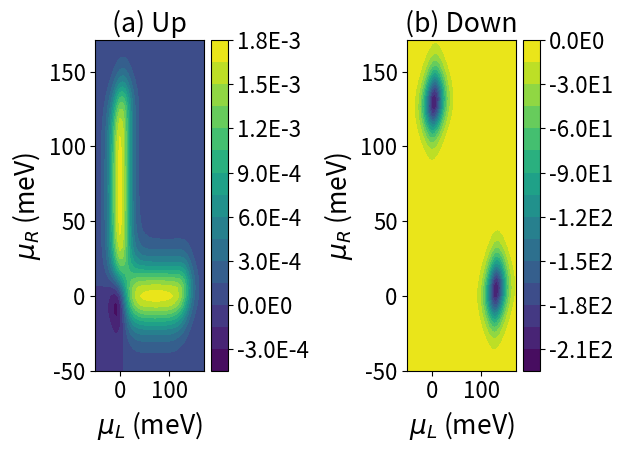

The matplotlib source for this figure:
#%matplotlib inline

import math
import matplotlib
import matplotlib.pyplot as plt
import matplotlib.ticker as ticker
from matplotlib.ticker import MultipleLocator

from mpl_toolkits.mplot3d import Axes3D
from matplotlib import cm
from matplotlib.ticker import LinearLocator, FormatStrFormatter
import numpy as np
from numpy import linalg as LA
from scipy import linalg as LAs
from scipy.linalg import eig as eigscipy
import time
start_time = time.time()

label_size = 17
#matplotlib.rcParams['xtick.labelsize'] = label_size 
#matplotlib.rcParams['ytick.labelsize'] = label_size 
matplotlib.rcParams.update({'font.size': 16})
#matplotlib.rcParams['xtick.major.pad']='0'

global T,Eu,Ed,wL,wR, dchi,Tp,omega

shift=0.0
scale=1e0
T=10e-3 # temperature
Ed=scale*(3.270-3.149+shift)
Eu=scale*(0.0+shift)


dchi=8e-5+0j
#print(dchi)

omega=1e9  # frequency
Tp=2*math.pi/omega   # period

wL=1e10
wR=1e10


def geometric(muLC,muRC,amp):
	def fLinU(muL,muR):
	    f=1.0/(1.0+np.exp((Eu-muL)/T))
	    return f
	
	def fLoutU(muL,muR):
	    f=1.0/(1.0+np.exp(-(Eu-muL)/T))
	    return f
	
	def fRinU(muL,muR):
	    f=1.0/(1.0+np.exp((Eu-muR)/T))
	    return f
	
	def fRoutU(muL,muR):
	    f=1.0/(1.0+np.exp(-(Eu-muR)/T))
	    return f
	
	def fLinD(muL,muR):
	    f=1.0/(1.0+np.exp((Ed-muL)/T))
	    return f
	
	def fLoutD(muL,muR):
	    f=1.0/(1.0+np.exp(-(Ed-muL)/T))
	    return f
	
	def fRinD(muL,muR):
	    f=1.0/(1.0+np.exp((Ed-muR)/T))
	    return f
	
	def fRoutD(muL,muR):
	    f=1.0/(1.0+np.exp(-(Ed-muR)/T))
	    return f
	
	    
	def Hamilt(muL,muR,chip,chim):
	    H=np.zeros((3,3),dtype=np.dtype(np.complex128))
	
	

	
	    Wp0L=wL*(fLinU(muL,muR))
	    Wp0R=wR*(fRinU(muL,muR))
	    Wm0L=wL*(fLinD(muL,muR))
	    Wm0R=wR*(fRinD(muL,muR))
	    
	    W0pL=wL*(fLoutU(muL,muR))
	    W0pR=wR*(fRoutU(muL,muR))
	    W0mL=wL*(fLoutD(muL,muR))
	    W0mR=wR*(fRoutD(muL,muR))
	   
	    W0p=W0pL+W0pR
	    W0m=W0mL+W0mR
	    Wp0=Wp0L+Wp0R
	    Wm0=Wm0L+Wm0R
	    e_chip=np.exp(1j*chip)
	    e_chip2=np.exp(-1j*chip)
	    e_chim=np.exp(1j*chim)
	    e_chim2=np.exp(-1j*chim)



	    H[0,0]= -Wp0-Wm0
	    H[0,1]=W0pL+W0pR*e_chip
	    H[0,2]=W0mL+W0mR*e_chim
	    H[1,0]=Wp0L+Wp0R*e_chip2
	    H[1,1]= -W0p
	    H[1,2]=0
	    H[2,0]=Wm0L+Wm0R*e_chim2
	    H[2,1]=0
	    H[2,2]= -W0m
	    H=-H
	    
	    return H
	    
	def fLinUdiff(muL,muR):
	    a=np.exp((Eu-muL)/T)
#	    f=a/(1.0+a)**2.0/T
	    f=1.0/(1.0/a+2+a)/T
	    return f
	
	def fLoutUdiff(muL,muR):
	    a=np.exp((Eu-muL)/T)
#	    f=-a/(1.0+a)**2.0/T
	    f=-1.0/(1.0/a+2+a)/T
	    return f
	
	def fRinUdiff(muL,muR):
	    a=np.exp((Eu-muR)/T)
#	    f=a/(1.0+a)**2.0/T
	    f=1.0/(1.0/a+2+a)/T
	    return f
	
	def fRoutUdiff(muL,muR):
	    a=np.exp((Eu-muR)/T)
#	    f=-a/(1.0+a)**2.0/T
	    f=-1.0/(1.0/a+2+a)/T
	    return f
	
	def fLinDdiff(muL,muR):
	    a=np.exp((Ed-muL)/T)
#	    f=a/(1.0+a)**2.0/T
	    f=1.0/(1.0/a+2+a)/T
	    return f
	
	def fLoutDdiff(muL,muR):
	    a=np.exp((Ed-muL)/T)
#	    f=-a/(1.0+a)**2.0/T
	    f=-1.0/(1.0/a+2+a)/T
	    return f
	
	def fRinDdiff(muL,muR):
	    a=np.exp((Ed-muR)/T)
#	    f=a/(1.0+a)**2.0/T
	    f=1.0/(1.0/a+2+a)/T
	    return f
	
	def fRoutDdiff(muL,muR):
	    a=np.exp((Ed-muR)/T)
#	    f=-a/(1.0+a)**2.0/T
	    f=-1.0/(1.0/a+2+a)/T
	    return f
	
	    
	def HdiffL(muL,muR,chip,chim):
	    H=np.zeros((3,3),dtype=np.dtype(np.complex128))
	

	
	    Wp0L=wL*(fLinUdiff(muL,muR))
	    Wp0R=0
	    Wm0L=wL*(fLinDdiff(muL,muR))
	    Wm0R=0
	    
	    W0pL=wL*(fLoutUdiff(muL,muR))
	    W0pR=0
	    W0mL=wL*(fLoutDdiff(muL,muR))
	    W0mR=0
	   
	    W0p=W0pL+W0pR
	    W0m=W0mL+W0mR
	    Wp0=Wp0L+Wp0R
	    Wm0=Wm0L+Wm0R
	    e_chip=np.exp(1j*chip)
	    e_chip2=np.exp(-1j*chip)
	    e_chim=np.exp(1j*chim)
	    e_chim2=np.exp(-1j*chim)
	#    e_chi=1.0+1j*chi
	#    e_chi2=1.0-1j*chi
	    H[0,0]= -Wp0-Wm0
	    H[0,1]=W0pL+W0pR*e_chip
	    H[0,2]=W0mL+W0mR*e_chim
	    H[1,0]=Wp0L+Wp0R*e_chip2
	    H[1,1]= -W0p
	    H[1,2]=0
	    H[2,0]=Wm0L+Wm0R*e_chim2
	    H[2,1]=0
	    H[2,2]= -W0m
	    H=-H
	    return H
	
	def HdiffR(muL,muR,chip,chim):
	    H=np.zeros((3,3),dtype=np.dtype(np.complex128))
	
	
	    Wp0L=0
	    Wp0R=wR*(fRinUdiff(muL,muR))
	    Wp0Ru=wR*(fRinUdiff(muL,muR))
	    Wp0Rd=0
	    Wm0L=0
	    Wm0R=wR*(fRinDdiff(muL,muR))
	    Wm0Ru=0
	    Wm0Rd=wR*(fRinDdiff(muL,muR))
	    
	    W0pL=0
	    W0pR=wR*(fRoutUdiff(muL,muR))
	    W0pRu=wR*(fRoutUdiff(muL,muR))
	    W0pRd=0
	    W0mL=0
	    W0mR=wR*(fRoutDdiff(muL,muR))
	    W0mRu=0
	    W0mRd=wR*(fRoutDdiff(muL,muR))
	   
	    W0p=W0pL+W0pR
	    W0m=W0mL+W0mR
	    Wp0=Wp0L+Wp0R
	    Wm0=Wm0L+Wm0R
	    e_chip=np.exp(1j*chip)
	    e_chip2=np.exp(-1j*chip)
	    e_chim=np.exp(1j*chim)
	    e_chim2=np.exp(-1j*chim)
	#    e_chi=1.0+1j*chi
	#    e_chi2=1.0-1j*chi
	    H[0,0]= -Wp0-Wm0
	    H[0,1]=W0pL+W0pRu*e_chip+W0pRd*e_chim
	    H[0,2]=W0mL+W0mRu*e_chip+W0mRd*e_chim
	    H[1,0]=Wp0L+Wp0Ru*e_chip2+Wp0Rd*e_chim2
	    H[1,1]= -W0p
	    H[1,2]=0
	    H[2,0]=Wm0L+Wm0Ru*e_chip2+Wm0Rd*e_chim2
	    H[2,1]=0
	    H[2,2]= -W0m
	    H=-H
	    return H
	
	def F(muL,muR,chip,chim):
	#    H=Hamilt(t,chi)
	#    Hdagger=np.conj(H.transpose())
	#    print(H)
	#    print(Hdagger)
	
	    H=Hamilt(muL,muR,chip,chim)
	    A=eigscipy(H,left=True)
	    imin=A[0].argsort()[0]
	    imed=A[0].argsort()[1]
	    imax=A[0].argsort()[2]
	    eig0=A[0][imin]
	    eig1=A[0][imed]
	    eig2=A[0][imax]
#	    print(eig2)
	    phi0R=A[2].transpose()[imin]
	    phi0L=A[1].transpose()[imin]
	    phi1R=A[2].transpose()[imed]
	    phi1L=A[1].transpose()[imed]
	    phi2R=A[2].transpose()[imax]
	    phi2L=A[1].transpose()[imax]
	    
	    phi0L=np.conj(phi0L)
	    phi1L=np.conj(phi1L)
	    phi2L=np.conj(phi2L)
	    
	    phi0L=phi0L/np.matmul(phi0L,phi0R)
	    phi1L=phi1L/np.matmul(phi1L,phi1R)
	    phi2L=phi2L/np.matmul(phi2L,phi2R)

	#    phi1L=LA.eig(H1L_T)[1].transpose()[0]
	#    phi1L=np.conj(phi1L)
	
	#    print('eig of H1L',LA.eig(H1L))
	#    print('eig of H1L_T',LA.eig(H1L_T))
	#    print('left',phi1L)
	#    print('left from scipy',eigscipy(H1L,left=True))
	#    print('right',LA.eig(H1L)[1].transpose()[0])
	    
	    a=np.matmul(phi0L,HdiffL(muL,muR,chip,chim))
	    b1L=np.matmul(a,phi1R)
	    a=np.matmul(phi1L,HdiffR(muL,muR,chip,chim))
	    c1L=np.matmul(a,phi0R)
	    
	    a=np.matmul(phi0L,HdiffR(muL,muR,chip,chim))
	    b1R=np.matmul(a,phi1R)
	    a=np.matmul(phi1L,HdiffL(muL,muR,chip,chim))
	    c1R=np.matmul(a,phi0R)
	    
	    element1=(b1L*c1L-b1R*c1R)/((eig0-eig1))**2.0
	    
	    a=np.matmul(phi0L,HdiffL(muL,muR,chip,chim))
	    b2L=np.matmul(a,phi2R)
	    a=np.matmul(phi2L,HdiffR(muL,muR,chip,chim))
	    c2L=np.matmul(a,phi0R)
	    
	    a=np.matmul(phi0L,HdiffR(muL,muR,chip,chim))
	    b2R=np.matmul(a,phi2R)
	    a=np.matmul(phi2L,HdiffL(muL,muR,chip,chim))
	    c2R=np.matmul(a,phi0R)
	    
	    element2=(b2L*c2L-b2R*c2R)/((eig0-eig2))**2.0
	    
	    intg=element1+element2
	    return intg
	
	def BerryCurvature(muL,muR):

#	    temp1=F(muL,muR,dchi/2,0)
#	    temp2=F(muL,muR,0,dchi/2)
#
#	    
#	    BC_U=2*(temp1.imag)/(dchi)
#	    BC_D=2*(temp2.imag)/(dchi)
	    
	    temp1=8.0*F(muL,muR,dchi/2.0,0)-F(muL,muR,dchi,0)
	    temp2=8.0*F(muL,muR,0,dchi/2.0)-F(muL,muR,0,dchi)
	    BC_U=(temp1.imag)/(3.0*dchi)
	    BC_D=(temp2.imag)/(3.0*dchi)

#	    temp1=8*F(muL,muR,dchi/2,0)-8*F(muL,muR,-dchi/2,0)-F(muL,muR,dchi,0)+F(muL,muR,-dchi,0)
#	    temp2=8*F(muL,muR,0,dchi/2)-8*F(muL,muR,0,-dchi/2)-F(muL,muR,0,dchi)+F(muL,muR,0,-dchi)

	    
#	    BC_U=(temp1.imag)/(6*dchi)
#	    BC_D=(temp2.imag)/(6*dchi)


	    return [BC_U,BC_D]
	

#	print(BerryCurvature(Eu,Ed))	
#	print(BerryCurvature(Ed,Eu))
#	print(BerryCurvature(Eu,Eu))	
#	print(BerryCurvature(Ed,Ed))	

	
	def current():
	    Current_U=0.0
	    Current_D=0.0
	    Ngrid=41
	    #Ngrid=int(2*amp/0.5e-3)
	    xlist = np.linspace(muLC-amp, muLC+amp, Ngrid,endpoint=True)
	    ylist = np.linspace(muRC-amp, muRC+amp, Ngrid,endpoint=True)
	    X, Y = np.meshgrid(xlist, ylist)
	    #Z=np.zeros((Ngrid,Ngrid),dtype=np.dtype(np.complex128))
	    for i in range(Ngrid):
	        for j in range(Ngrid):
	            if np.sqrt((X[0][i]-muLC)**2.0+(Y[j][0]-muRC)**2.0)<amp:
	                temp=BerryCurvature(X[0][i],Y[j][0])
	                Current_U=Current_U+temp[0]
	                Current_D=Current_D+temp[1]
	    Current_U=Current_U*(amp*2.0/Ngrid)**2.0*omega
	    Current_D=Current_D*(amp*2.0/Ngrid)**2.0*omega
	    return [Current_U,Current_D]
	

	def lineInt():
			Ngrid=2000
			
			phiL=np.zeros((Ngrid,3),dtype=np.dtype(np.complex128))
			phiR=np.zeros((Ngrid,3),dtype=np.dtype(np.complex128))
			chip=dchi
			chim=0.0
			for i in range(Ngrid):
				theta=i*2*np.pi/Ngrid
				muL=muLC+amp*np.cos(theta)
				muR=muRC+amp*np.sin(theta)
				H=Hamilt(muL,muR,chip,chim)
				A=eigscipy(H,left=True)
				imin=A[0].argsort()[0]
				#imed=A[0].argsort()[1]
				#imax=A[0].argsort()[2]
				eig0=A[0][imin]
				#eig1=A[0][imed]
				#eig2=A[0][imax]
				#print(eig2)
				phi0R=A[2].transpose()[imin]
				phi0L=A[1].transpose()[imin]
				#phi1R=A[2].transpose()[imed]
				#phi1L=A[1].transpose()[imed]
				#phi2R=A[2].transpose()[imax]
				#phi2L=A[1].transpose()[imax]
				
				phi0L=np.conj(phi0L)
				#phi1L=np.conj(phi1L)
				#phi2L=np.conj(phi2L)
				
				phi0L=phi0L/np.matmul(phi0L,phi0R)
				#phi1L=phi1L/np.matmul(phi1L,phi1R)
				#phi2L=phi2L/np.matmul(phi2L,phi2R)
				
				phiL[i,:]=phi0L
				phiR[i,:]=phi0R		
		
			int1=1.0
			for i in range(Ngrid-1):
				int1=int1*np.matmul(phiL[i],phiR[i+1])	
			int1=int1*np.matmul(phiL[Ngrid-1],phiR[0])
			int1=np.log(int1).imag/dchi*omega
			
			phiL=np.zeros((Ngrid,3),dtype=np.dtype(np.complex128))
			phiR=np.zeros((Ngrid,3),dtype=np.dtype(np.complex128))
			chip=0.0
			chim=dchi
			for i in range(Ngrid):
				theta=i*2*np.pi/Ngrid
				muL=muLC+amp*np.cos(theta)
				muR=muRC+amp*np.sin(theta)
				H=Hamilt(muL,muR,chip,chim)
				A=eigscipy(H,left=True)
				imin=A[0].argsort()[0]
				#imed=A[0].argsort()[1]
				#imax=A[0].argsort()[2]
				eig0=A[0][imin]
				#eig1=A[0][imed]
				#eig2=A[0][imax]
				#print(eig2)
				phi0R=A[2].transpose()[imin]
				phi0L=A[1].transpose()[imin]
				#phi1R=A[2].transpose()[imed]
				#phi1L=A[1].transpose()[imed]
				#phi2R=A[2].transpose()[imax]
				#phi2L=A[1].transpose()[imax]
				
				phi0L=np.conj(phi0L)
				#phi1L=np.conj(phi1L)
				#phi2L=np.conj(phi2L)
				
				phi0L=phi0L/np.matmul(phi0L,phi0R)
				#phi1L=phi1L/np.matmul(phi1L,phi1R)
				#phi2L=phi2L/np.matmul(phi2L,phi2R)
				
				phiL[i,:]=phi0L
				phiR[i,:]=phi0R		
		
			int2=1.0
			for i in range(Ngrid-1):
				#print(np.matmul(phiL[i],phiR[i+1]))
				int2=int2*np.matmul(phiL[i],phiR[i+1])	
			int2=int2*np.matmul(phiL[Ngrid-1],phiR[0])
			int2=np.log(int2).imag/dchi*omega			
			
			return [int1,int2]
			
#	print(lineInt())
		
		

	def fmt(x, pos):
		return '{0:.1E}'.format(x).replace('+0', '').replace('-0', '-')
    
	def BC_plot():
	    Ngrid=41 #41
	    xlist = np.linspace(Eu-50e-3, Ed+50e-3, Ngrid,endpoint=True)
	    ylist = np.linspace(Eu-50e-3, Ed+50e-3, Ngrid,endpoint=True)
	    X, Y = np.meshgrid(xlist, ylist)
	    BC_C=np.zeros((Ngrid,Ngrid),dtype=np.dtype(np.complex128))
	    BC_S=np.zeros((Ngrid,Ngrid),dtype=np.dtype(np.complex128))
	    BC_U=np.zeros((Ngrid,Ngrid),dtype=np.dtype(np.complex128))
	    BC_D=np.zeros((Ngrid,Ngrid),dtype=np.dtype(np.complex128))
	    for i in range(Ngrid):
	        for j in range(Ngrid):
	            temp=BerryCurvature(X[0][i],Y[j][0])
#	            BC_C[i,j]=(temp[0]+temp[1])
#	            BC_S[i,j]=(temp[0]-temp[1])
#	            BC_U[i,j]=(temp[0])
#	            BC_D[i,j]=(temp[1])

##### attention, the order of index

	            BC_C[j,i]=(temp[0]+temp[1])
	            BC_S[j,i]=(temp[0]-temp[1])
	            BC_U[j,i]=(temp[0])

	            if i>j:
	            	BC_U[j,i]=(BC_U[j,i]+BC_U[i,j])/2.0
	            	BC_U[i,j]=BC_U[j,i]
	            BC_D[j,i]=(temp[1])

	    fig=plt.figure()

#	    p1=fig.add_subplot(221)
#	    cp = p1.contourf(X, Y, BC_C,128)
#	    plt.colorbar(cp,format=ticker.FuncFormatter(fmt))
#	    plt.title('(a) Charge')
#	    plt.xlabel('$\mu_L$ (eV)')
#	    plt.ylabel('$\mu_R$ (eV)')
#	    plt.gca().set_aspect('equal', adjustable='box')
#	    
#	    p2=fig.add_subplot(222)
#	    cp = p2.contourf(X, Y, BC_S,128)
#	    plt.colorbar(cp,format=ticker.FuncFormatter(fmt))
#	    plt.title('(b) Spin')
#	    plt.xlabel('$\mu_L$ (eV)')
#	    plt.ylabel('$\mu_R$ (eV)')
#	    plt.gca().set_aspect('equal', adjustable='box')

	    p3=fig.add_subplot(121)
	    cp = p3.contourf(X*1e3, Y*1e3, BC_U,16)
	    plt.colorbar(cp,format=ticker.FuncFormatter(fmt))
	    plt.title('(a) Up')
	    plt.xlabel('$\mu_L$ (meV)',fontsize=19)
	    plt.ylabel('$\mu_R$ (meV)',fontsize=19)
#	    plt.gca().set_aspect('equal', adjustable='box')

	    p4=fig.add_subplot(122)
	    cp = p4.contourf(X*1e3, Y*1e3, BC_D,16)
	    plt.colorbar(cp,format=ticker.FuncFormatter(fmt))
	    plt.title('(b) Down')
	    plt.xlabel('$\mu_L$ (meV)',fontsize=19)
	    plt.ylabel('$\mu_R$ (meV)',fontsize=19)
#	    plt.gca().set_aspect('equal', adjustable='box')

	    plt.tight_layout()
	    plt.show()
	    return

	BC_plot()

#	return current()
	return lineInt()


#=====================================================
#=====================================================
#=====================================================
#=====================================================
#=====================================================
#=====================================================

def dynamic(muLC,muRC,amp):
#	muLC=8.5e-3
#	muRC=8e-3
#	amp=8e-3
	def muL(t):
	    m=muLC+amp*math.cos(omega*t)
	    return m
	
	def muR(t):
	    m=muRC+amp*math.sin(omega*t)
	    return m
	
	def fLinU(t):
	    f=1/(1+np.exp((Eu-muL(t))/T))
	    return f
	
	def fLoutU(t):
	    f=1-1/(1+np.exp((Eu-muL(t))/T))
	    return f
	
	def fRinU(t):
	    f=1/(1+np.exp((Eu-muR(t))/T))
	    return f
	
	def fRoutU(t):
	    f=1-1/(1+np.exp((Eu-muR(t))/T))
	    return f
	
	def fLinD(t):
	    f=1/(1+np.exp((Ed-muL(t))/T))
	    return f
	
	def fLoutD(t):
	    f=1-1/(1+np.exp((Ed-muL(t))/T))
	    return f
	
	def fRinD(t):
	    f=1/(1+np.exp((Ed-muR(t))/T))
	    return f
	
	def fRoutD(t):
	    f=1-1/(1+np.exp((Ed-muR(t))/T))
	    return f
	
	    
	def Hamilt(t,chip,chim):
	    H=np.zeros((3,3),dtype=np.dtype(np.complex128))
	
	
	    Wp0L=wL*(fLinU(t)*a**2+fLinD(t)*b**2)
	    Wp0R=wR*(fRinU(t)*a**2+fRinD(t)*b**2)
	    Wm0L=wL*(fLinU(t)*b**2+fLinD(t)*a**2)
	    Wm0R=wR*(fRinU(t)*b**2+fRinD(t)*a**2)
	    
	    W0pL=wL*(fLoutU(t)*a**2+fLoutD(t)*b**2)
	    W0pR=wR*(fRoutU(t)*a**2+fRoutD(t)*b**2)
	    W0mL=wL*(fLoutU(t)*b**2+fLoutD(t)*a**2)
	    W0mR=wR*(fRoutU(t)*b**2+fRoutD(t)*a**2)
	   
	    W0p=W0pL+W0pR
	    W0m=W0mL+W0mR
	    Wp0=Wp0L+Wp0R
	    Wm0=Wm0L+Wm0R
	    e_chip=np.exp(1j*chip)
	    e_chip2=np.exp(-1j*chip)
	    e_chim=np.exp(1j*chim)
	    e_chim2=np.exp(-1j*chim)
	#    e_chi=1.0+1j*chi
	#    e_chi2=1.0-1j*chi
	    H[0,0]= -Wp0-Wm0
	    H[0,1]=W0pL+W0pR*e_chip
	    H[0,2]=W0mL+W0mR*e_chim
	    H[1,0]=Wp0L+Wp0R*e_chip2
	    H[1,1]= -W0p
	    H[1,2]=0
	    H[2,0]=Wm0L+Wm0R*e_chim2
	    H[2,1]=0
	    H[2,2]= -W0m
	    H=-H
	    return H
	    
	def eig0(t,chip,chim):
			H=Hamilt(t,chip,chim)
			A=eigscipy(H)
			imin=A[0].argsort()[0]
			eig0=A[0][imin]
			return eig0
	
	def eig0chip(t):
	#		dchi=1e-6
			dertv=1j*(eig0(t,dchi/2,0)-eig0(t,-dchi/2,0))/dchi
			return dertv
			
	def eig0chim(t):
	#		dchi=1e-6
			dertv=1j*(eig0(t,0,dchi/2)-eig0(t,0,-dchi/2))/dchi
			return dertv
	
	def Idyn():
	    N=2000
	    CU=0
	    CD=0
	    for i in range(N):
	        CU=CU+eig0chip(Tp/N*i)/N
	        CD=CD+eig0chim(Tp/N*i)/N    #*Tp is included
	    CU=-CU
	    CD=-CD
	    return [CU,CD]
	

	    
	def steady(t):
	    Wp0L=wL*(fLinU(t)*a**2+fLinD(t)*b**2)
	    Wp0R=wR*(fRinU(t)*a**2+fRinD(t)*b**2)
	    Wm0L=wL*(fLinU(t)*b**2+fLinD(t)*a**2)
	    Wm0R=wR*(fRinU(t)*b**2+fRinD(t)*a**2)
	    
	    W0pL=wL*(fLoutU(t)*a**2+fLoutD(t)*b**2)
	    W0pR=wR*(fRoutU(t)*a**2+fRoutD(t)*b**2)
	    W0mL=wL*(fLoutU(t)*b**2+fLoutD(t)*a**2)
	    W0mR=wR*(fRoutU(t)*b**2+fRoutD(t)*a**2)
	   
	    W0p=W0pL+W0pR
	    W0m=W0mL+W0mR
	    Wp0=Wp0L+Wp0R
	    Wm0=Wm0L+Wm0R
	    
	    eta=W0p*W0m+Wp0*W0m+W0p*Wm0
	    rho0=W0p*W0m/eta
	    rhop=Wp0*W0m/eta
	    rhom=W0p*Wm0/eta
	    
	    up=W0pR*rhop-Wp0R*rho0
	    dw=W0mR*rhom-Wm0R*rho0
	    return [up,dw]			
	
	#print('%8.2e' % currentp(),'%8.2e' % currentm())
	def check():
		N=10
		tt=np.zeros(N)
		eigU=np.zeros(N)
		eigD=np.zeros(N)
		styU=np.zeros(N)
		styD=np.zeros(N)		
		for i in range(N):
			tt[i]=Tp/N*i
#			print("t=",tt[i],":up:","eigen=",eig0chip(tt[i]),"steady=",steady(tt[i])[0])
#			print("t=",tt[i],":down:","eigen=",eig0chim(tt[i]),"steady=",steady(tt[i])[1])
			eigU[i]=eig0chip(tt[i]).real
			styU[i]=steady(tt[i])[0]
			eigD[i]=eig0chim(tt[i]).real
			styD[i]=steady(tt[i])[1]
		plt.plot(tt,eigU,"-")
		plt.plot(tt,styU,"<")
		plt.plot(tt,eigD,"r-")
		plt.plot(tt,styD,"r<")
		plt.show()
		return
#	check()
		
	return Idyn()
	
######################################################
######################################################
######################################################

def centerchange():
	global wL,wR
	fig=plt.figure()
	
	p1=fig.add_subplot(421)
	wL=1e9
	wR=1e9
	Nplot=1
	centrange=140e-3
	amp=80e-3
	muLC=np.zeros(Nplot)
	muRC=np.zeros(Nplot)
	CU=np.zeros(Nplot)
	CD=np.zeros(Nplot)
	for i in range(Nplot):
	    muLC[i]=centrange/Nplot*(i+1)
	    muRC[i]=muLC[i]
	    temp1=geometric(muLC[i],muRC[i],amp)
	    temp2=dynamic(muLC[i],muRC[i],amp)
	    CU[i]=(temp1[0]/2.0/np.pi+temp2[0])*1.60217662*1e-4
	    CD[i]=(temp1[1]/2.0/np.pi+temp2[1])*1.60217662*1e-4
	    print(CU[i],CD[i])
	p1.plot(muLC*1e3,CU+CD,'r',label='Charge')
	p1.plot(muLC*1e3,CU-CD,'b',label='Spin')
	p1.plot(muLC*1e3,CU,'r--',label='Up')
	p1.plot(muLC*1e3,CD,'b--',label='Down')
	plt.axhline(0)
	plt.xlabel('$\mu_L^{(C)}$ (meV)')
	plt.ylabel('I (fA)')
	plt.title('(a)')
#	plt.legend(loc='upper left')
#	plt.ticklabel_format(style='sci', axis='y', scilimits=(0,0))
	
 
	
	p2=fig.add_subplot(422)
	wL=1e9
	wR=1e9
#	Nplot=60
	centrange=140e-3
	amp=80e-3
	muLC=np.zeros(Nplot)
	muRC=np.zeros(Nplot)
	CU=np.zeros(Nplot)
	CD=np.zeros(Nplot)
	for i in range(Nplot):
	    muLC[i]=centrange/Nplot*(i+1)+0e-3
	    muRC[i]=muLC[i]+0.025e-3
	    temp1=geometric(muLC[i],muRC[i],amp)
	    temp2=dynamic(muLC[i],muRC[i],amp)
	    CU[i]=(temp1[0]/2.0/np.pi+temp2[0])*1.60217662*1e-4
	    CD[i]=(temp1[1]/2.0/np.pi+temp2[1])*1.60217662*1e-4
	    print(CU[i],CD[i])
	p2.plot(muLC*1e3,CU+CD,'r',label='Charge')
	p2.plot(muLC*1e3,CU-CD,'b',label='Spin')
	p2.plot(muLC*1e3,CU,'r--',label='Up')
	p2.plot(muLC*1e3,CD,'b--',label='Down')
	plt.axhline(0)
	plt.xlabel('$\mu_L^{(C)}$ (meV)')
	plt.ylabel('I (fA)')
	plt.title('(b)')

#	plt.legend(loc='upper left')
#	plt.ticklabel_format(style='sci', axis='y', scilimits=(0,0))
	
	p3=fig.add_subplot(423)
	wL=1.005e9
	wR=1.0e9
#	Nplot=60
	centrange=140e-3
	amp=80e-3
	muLC=np.zeros(Nplot)
	muRC=np.zeros(Nplot)
	CU=np.zeros(Nplot)
	CD=np.zeros(Nplot)
	for i in range(Nplot):
	    muLC[i]=centrange/Nplot*(i+1)+20e-3
	    muRC[i]=muLC[i]
	    temp1=geometric(muLC[i],muRC[i],amp)
	    temp2=dynamic(muLC[i],muRC[i],amp)
	    CU[i]=(temp1[0]/2.0/np.pi+temp2[0])*1.60217662*1e-4
	    CD[i]=(temp1[1]/2.0/np.pi+temp2[1])*1.60217662*1e-4
	    print(CU[i],CD[i])
	p3.plot(muLC*1e3,CU+CD,'r',label='Charge')
	p3.plot(muLC*1e3,CU-CD,'b',label='Spin')
	p3.plot(muLC*1e3,CU,'r--',label='Up')
	p3.plot(muLC*1e3,CD,'b--',label='Down')
	plt.axhline(0)
	plt.xlabel('$\mu_L^{(C)}$ (meV)')
	plt.ylabel('I (fA)')
	plt.title('(c)')
#	plt.legend(loc='upper left')
#	plt.ticklabel_format(style='sci', axis='y', scilimits=(0,0))
	
	p4=fig.add_subplot(424)
	wL=10e9
	wR=1e9
#	Nplot=60
	centrange=140e-3
	amp=80e-3
	muLC=np.zeros(Nplot)
	muRC=np.zeros(Nplot)
	CU=np.zeros(Nplot)
	CD=np.zeros(Nplot)
	for i in range(Nplot):
	    muLC[i]=centrange/Nplot*(i+1)
	    muRC[i]=muLC[i]-10e-3
	    temp1=geometric(muLC[i],muRC[i],amp)
	    temp2=dynamic(muLC[i],muRC[i],amp)
	    CU[i]=(temp1[0]/2.0/np.pi+temp2[0])*1.60217662*1e-4
	    CD[i]=(temp1[1]/2.0/np.pi+temp2[1])*1.60217662*1e-4
	    print(CU[i],CD[i])
#	p4.plot(muLC*1e3,CU+CD,'r',label='Charge')
#	p4.plot(muLC*1e3,CU-CD,'b',label='Spin')
#	p4.plot(muLC*1e3,CU,'r--',label='Up')
#	p4.plot(muLC*1e3,CD,'b--',label='Down')
	l1=p4.plot(muLC*1e3,CU+CD,'r')
	l2=p4.plot(muLC*1e3,CU-CD,'b')
	l3=p4.plot(muLC*1e3,CU,'r--')
	l4=p4.plot(muLC*1e3,CD,'b--')

	plt.axhline(0)
	plt.xlabel('$\mu_L^{(C)}$ (meV)')
	plt.ylabel('I (fA)')
	plt.title('(d)')
#	plt.legend(loc='upper left')
#	plt.ticklabel_format(style='sci', axis='y', scilimits=(0,0)) 


	
	plt.tight_layout() 
#	plt.legend((l1, l2,l3,l4), ('Charge', 'Spin','Up','Down'), loc='ower center')

	plt.show()
	return


def centerchange1():
	global wL,wR
	fig=plt.figure()
	
	p1=fig.add_subplot(211)
	wL=1e9
	wR=1e9
#	Nplot=51
	Nplot=2
	centrange=350e-3
	amp=160e-3
	muLC=np.zeros(Nplot)
	muRC=np.zeros(Nplot)
	CU=np.zeros(Nplot)
	CD=np.zeros(Nplot)
	for i in range(Nplot):
	    muLC[i]=-0.1+centrange/(Nplot-1)*i
	    muRC[i]=muLC[i]
	    temp1=geometric(muLC[i],muRC[i],amp)
	    temp2=dynamic(muLC[i],muRC[i],amp)
	    CU[i]=(temp1[0]/2.0/np.pi+temp2[0])*1.60217662*1e-4
	    CD[i]=(temp1[1]/2.0/np.pi+temp2[1])*1.60217662*1e-4
	    print(CU[i],CD[i])
	p1.plot(muLC,CU+CD,'r',label='Charge')
	p1.plot(muLC,CU-CD,'b',label='Spin')
	p1.plot(muLC,CU,'r--',label='Up')
	p1.plot(muLC,CD,'b--',label='Down')
	plt.axhline(0)
	plt.xlabel('$\mu_L^{(C)}$ (eV)')
	plt.ylabel('I (fA)')
	plt.title('(a)')
	plt.legend(loc='upper left')
#	plt.ticklabel_format(style='sci', axis='y', scilimits=(0,0))
	
 
	
	p2=fig.add_subplot(212)
	wL=1e9
	wR=1e9
#	Nplot=51
	centrange=200e-3
	amp=160e-3
	muLC=np.zeros(Nplot)
	muRC=np.zeros(Nplot)
	CU=np.zeros(Nplot)
	CD=np.zeros(Nplot)
	for i in range(Nplot):
	    muLC[i]=-0.05+centrange/(Nplot-1)*(i)
	    muRC[i]=muLC[i]+0.07e-3
	    temp1=geometric(muLC[i],muRC[i],amp)
	    temp2=dynamic(muLC[i],muRC[i],amp)
	    CU[i]=(temp1[0]/2.0/np.pi+temp2[0])*1.60217662*1e-4
	    CD[i]=(temp1[1]/2.0/np.pi+temp2[1])*1.60217662*1e-4
	    print(CU[i],CD[i])
	p2.plot(muLC,CU+CD,'r',label='Charge')
	p2.plot(muLC,CU-CD,'b',label='Spin')
	p2.plot(muLC,CU,'r--',label='Up')
	p2.plot(muLC,CD,'b--',label='Down')
	plt.axhline(0)
	plt.xlabel('$\mu_L^{(C)}$ (eV)')
	plt.ylabel('I (fA)')
	plt.title('(b)')




	
	plt.tight_layout() 
#	plt.legend((l1, l2,l3,l4), ('Charge', 'Spin','Up','Down'), loc='ower center')

	plt.show()
	return



def contour():
	global wL,wR
	fig=plt.figure()
	wL=10e9
	wR=1e9
	Ngrid=17

	amp=80e-3
	xlist = np.linspace(Eu-15e-3, Ed+15e-3, Ngrid,endpoint=True)
	ylist = np.linspace(Eu-15e-3, Ed+15e-3, Ngrid,endpoint=True)
	X, Y = np.meshgrid(xlist, ylist)
	C_C=np.zeros((Ngrid,Ngrid),dtype=np.dtype(np.complex128))
	C_S=np.zeros((Ngrid,Ngrid),dtype=np.dtype(np.complex128))
	C_U=np.zeros((Ngrid,Ngrid),dtype=np.dtype(np.complex128))
	C_D=np.zeros((Ngrid,Ngrid),dtype=np.dtype(np.complex128))
	for i in range(Ngrid):
		for j in range(Ngrid):
			temp1=geometric(X[0][i],Y[j][0],amp)
#			temp1=np.array([0,0])
			temp2=dynamic(X[0][i],Y[j][0],amp)
			C_U[j,i]=(temp1[0]/2.0/np.pi+temp2[0])*1.60217662*1e-4
			C_D[j,i]=(temp1[1]/2.0/np.pi+temp2[1])*1.60217662*1e-4
			C_C[j,i]=C_U[j,i]+C_D[j,i]
			C_S[j,i]=C_U[j,i]-C_D[j,i]



	amp=0e-3
#	Ngrid=3
	xlist = np.linspace(Eu-15e-3, Ed+15e-3, Ngrid,endpoint=True)
	ylist = np.linspace(Eu-15e-3, Ed+15e-3, Ngrid,endpoint=True)
	X, Y = np.meshgrid(xlist, ylist)
	C_C2=np.zeros((Ngrid,Ngrid),dtype=np.dtype(np.complex128))
	C_S2=np.zeros((Ngrid,Ngrid),dtype=np.dtype(np.complex128))
	C_U2=np.zeros((Ngrid,Ngrid),dtype=np.dtype(np.complex128))
	C_D2=np.zeros((Ngrid,Ngrid),dtype=np.dtype(np.complex128))
	for i in range(Ngrid):
		for j in range(Ngrid):
			temp1=geometric(X[0][i],Y[j][0],amp)
#			temp1=np.array([0,0])
			temp2=dynamic(X[0][i],Y[j][0],amp)
			C_U2[j,i]=(temp1[0]/2.0/np.pi+temp2[0])*1.60217662*1e-4
			C_D2[j,i]=(temp1[1]/2.0/np.pi+temp2[1])*1.60217662*1e-4
			C_C2[j,i]=C_U2[j,i]+C_D2[j,i]
			C_S2[j,i]=C_U2[j,i]-C_D2[j,i]
			
	matplotlib.rcParams['contour.negative_linestyle'] = 'solid'    
	p5=fig.add_subplot(221)
	
	def fmt(x, pos):                                                            
		return '{0:.1E}'.format(x).replace('+0', '').replace('-0', '-')	
#	cp = plt.contourf(X*1e3, Y*1e3, C_C,128)
#	plt.colorbar(cp,format=ticker.FuncFormatter(fmt))
	cp = p5.contour(X*1e3, Y*1e3, C_C,colors='k')
#	cp.collections[2].set_color('red')
	cp.collections[2].set_linewidth(3.5)  
	plt.clabel(cp,fmt='%4.0f')
	cp = p5.contour(X*1e3, Y*1e3, C_C2,colors='red')
#	cp.collections[2].set_color('red')
	cp.collections[2].set_linewidth(3.5)  
	plt.clabel(cp,fmt='%4.0f')
	plt.xlabel('$\mu_L^{(C)}$ (meV)')
	plt.ylabel('$\mu_R^{(C)}$ (meV)')
	plt.title('(a) Charge')

	p6=fig.add_subplot(222)
	
	def fmt(x, pos):                                                            
		return '{0:.1E}'.format(x).replace('+0', '').replace('-0', '-')	
#	cp = plt.contourf(X*1e3, Y*1e3, C_C,128)
#	plt.colorbar(cp,format=ticker.FuncFormatter(fmt))
	cp = p6.contour(X*1e3, Y*1e3, C_S,colors='k')
	plt.clabel(cp,fmt='%4.0f')
	cp = p6.contour(X*1e3, Y*1e3, C_S2,colors='red')
	plt.clabel(cp,fmt='%4.0f')
	plt.xlabel('$\mu_L^{(C)}$ (meV)')
	plt.ylabel('$\mu_R^{(C)}$ (meV)')
	plt.title('(b) Spin')

	p7=fig.add_subplot(223)
	
	def fmt(x, pos):                                                            
		return '{0:.1E}'.format(x).replace('+0', '').replace('-0', '-')	
#	cp = plt.contourf(X*1e3, Y*1e3, C_C,128)
#	plt.colorbar(cp,format=ticker.FuncFormatter(fmt))
	cp = p7.contour(X*1e3, Y*1e3, C_U,colors='k')
#	cp.collections[2].set_color('red')
	cp.collections[2].set_linewidth(3.5) 
	plt.clabel(cp,fmt='%4.0f')
	cp = p7.contour(X*1e3, Y*1e3, C_U2,colors='red')
#	cp.collections[2].set_color('red')
	cp.collections[2].set_linewidth(3.5) 
	plt.clabel(cp,fmt='%4.0f')
	plt.xlabel('$\mu_L^{(C)}$ (meV)')
	plt.ylabel('$\mu_R^{(C)}$ (meV)')
	plt.title('(c) Up')

	p8=fig.add_subplot(224)
	
	def fmt(x, pos):                                                            
		return '{0:.1E}'.format(x).replace('+0', '').replace('-0', '-')	
#	cp = plt.contourf(X*1e3, Y*1e3, C_C,128)
#	plt.colorbar(cp,format=ticker.FuncFormatter(fmt))
	cp = p8.contour(X*1e3, Y*1e3, C_D,colors='k')
#	cp.collections[2].set_color('red')
	cp.collections[2].set_linewidth(3.5) 
	plt.clabel(cp,fmt='%4.0f')
	cp = p8.contour(X*1e3, Y*1e3, C_D2,colors='red')
#	cp.collections[2].set_color('red')
	cp.collections[1].set_linewidth(3.5) 
	plt.clabel(cp,fmt='%4.0f')
	plt.xlabel('$\mu_L^{(C)}$ (meV)')
	plt.ylabel('$\mu_R^{(C)}$ (meV)')
	plt.title('(d) Down')
	
	plt.gca().set_aspect('equal', adjustable='box')
	plt.tight_layout() 
#	plt.legend((l1, l2,l3,l4), ('Charge', 'Spin','Up','Down'), loc='ower center')

	plt.show()

	return

def contour1():
	global wL,wR
	fig=plt.figure()
	wL=1e10
	wR=1e10
#	Ngrid=3
	Ngrid=21


	xlist = np.linspace(-20e-3, 10e-3, Ngrid,endpoint=True)
	ylist = np.linspace(50e-3, 200e-3, Ngrid,endpoint=True)
	print(xlist,ylist)
	X, Y = np.meshgrid(xlist, ylist)
	C_C=np.zeros((Ngrid,Ngrid),dtype=np.dtype(np.complex128))
	C_S=np.zeros((Ngrid,Ngrid),dtype=np.dtype(np.complex128))
	C_U=np.zeros((Ngrid,Ngrid),dtype=np.dtype(np.complex128))
	C_D=np.zeros((Ngrid,Ngrid),dtype=np.dtype(np.complex128))

	Z=np.zeros((Ngrid,Ngrid),dtype=np.dtype(np.complex128))

	for i in range(Ngrid):
		for j in range(Ngrid):
#			muRC=3.13-3.149
			muRC=0
			temp1=geometric(muRC+X[0][i],muRC,Y[j][0])
#			temp1=np.array([0,0])
			temp2=dynamic(muRC+X[0][i],muRC,Y[j][0])
			C_U[j,i]=(temp1[0]/2.0/np.pi+temp2[0])*1.60217662*1e-7
			C_D[j,i]=(temp1[1]/2.0/np.pi+temp2[1])*1.60217662*1e-7
			C_C[j,i]=C_U[j,i]+C_D[j,i]
			C_S[j,i]=C_U[j,i]-C_D[j,i]
			Z[j,i]=0
			print('i=',i)




#	xlist = np.linspace(-10e-3, 150e-3, Ngrid,endpoint=True)
#	ylist = np.linspace(0, 160e-3, Ngrid,endpoint=True)
#	X, Y = np.meshgrid(xlist, ylist)
#	C_C2=np.zeros((Ngrid,Ngrid),dtype=np.dtype(np.complex128))
#	C_S2=np.zeros((Ngrid,Ngrid),dtype=np.dtype(np.complex128))
#	C_U2=np.zeros((Ngrid,Ngrid),dtype=np.dtype(np.complex128))
#	C_D2=np.zeros((Ngrid,Ngrid),dtype=np.dtype(np.complex128))
#	for i in range(Ngrid):
#		for j in range(Ngrid):
#			muRC=3.19-3.149
#			temp1=geometric(muRC+X[0][i],muRC,Y[j][0])
#			temp2=dynamic(muRC+X[0][i],muRC,Y[j][0])
#			C_U2[j,i]=(temp1[0]/2.0/np.pi+temp2[0])*1.60217662*1e-7
#			C_D2[j,i]=(temp1[1]/2.0/np.pi+temp2[1])*1.60217662*1e-7
#			C_C2[j,i]=C_U2[j,i]+C_D2[j,i]
#			C_S2[j,i]=C_U2[j,i]-C_D2[j,i]
#			print('i=',i)
			
	matplotlib.rcParams['contour.negative_linestyle'] = 'solid'    
	
	def fmt(x, pos):                                                            
		return '{0:.1E}'.format(x).replace('+0', '').replace('-0', '-')	

#	p5=fig.add_subplot(221)
#	cp = p5.contour(X*1e3, Y*1e3, C_C,colors='k')
#	cp.collections[6].set_linewidth(3.5)  
#	plt.clabel(cp,fmt='%4.0f')
#	cp = p5.contour(X*1e3, Y*1e3, C_C2,colors='red')
#	cp.collections[4].set_linewidth(3.5)  
#	plt.clabel(cp,fmt='%4.0f')
#	plt.xlabel('$\mu_L^{(C)}-\mu_R^{(C)}$ (meV)')
#	plt.ylabel('$A$ (meV)')
#	plt.title('(a) Charge')

	p5=fig.add_subplot(221,projection='3d')
	p5.plot_surface(X*1e3, Y*1e3, C_C,rstride=1, cstride=1,linewidth=0.5,  alpha=0.3,cmap=cm.coolwarm)
#	p5.plot_surface(X*1e3, Y*1e3, Z,rstride=1, cstride=1,linewidth=0.5,  alpha=0.3,cmap="winter")
	cset = p5.contour(X*1e3, Y*1e3, C_C, [0],colors='k', zdir='z', offset=0)
	cset.collections[0].set_linewidth(2)  
	plt.clabel(cset,fmt='%4.0f')
	p5.set_xlabel('\n'+r'$e \bar{V}_b$ (meV)',linespacing=1)
	p5.set_ylabel('\n $A$ (meV)',linespacing=1)
	p5.zaxis.set_rotate_label(False)
	p5.set_zlabel('$I_C$ (pA)',rotation=90)
	p5.set_zlim(-80,120)
	p5.xaxis.set_major_locator(MultipleLocator(10))
	p5.yaxis.set_major_locator(MultipleLocator(50))
	p5.zaxis.set_major_locator(MultipleLocator(60))
	p5.view_init(elev=40, azim = 50)
	plt.title('(a) Charge')


#	p6=fig.add_subplot(222)
	
	def fmt(x, pos):                                                            
		return '{0:.1E}'.format(x).replace('+0', '').replace('-0', '-')	
#	cp = p6.contour(X*1e3, Y*1e3, C_S,colors='k')
#	plt.clabel(cp,fmt='%4.0f')
#	cp = p6.contour(X*1e3, Y*1e3, C_S2,colors='red')
#	plt.clabel(cp,fmt='%4.0f')
#	plt.xlabel('$\mu_L^{(C)}-\mu_R^{(C)}$ (meV)')
#	plt.ylabel('$A$ (meV)')
#	plt.title('(b) Spin')
	p6=fig.add_subplot(222,projection='3d')
	p6.plot_surface(X*1e3, Y*1e3, C_S, rstride=1, cstride=1,linewidth=0.5,  alpha=0.3,cmap=cm.coolwarm)
	cset = p6.contour(X*1e3, Y*1e3, C_S, [0],colors='k', zdir='z', offset=0)
	cset.collections[0].set_linewidth(2)  
	p6.set_xlabel('\n'+r'$e \bar{V}_b$ (meV)',linespacing=1)
	p6.set_ylabel('\n $A$ (meV)',linespacing=1)
	p6.zaxis.set_rotate_label(False)
	p6.set_zlabel('$I_S$ (pA)',rotation=90)
	p6.set_zlim(-80,120)
	p6.xaxis.set_major_locator(MultipleLocator(10))
	p6.yaxis.set_major_locator(MultipleLocator(50))
	p6.zaxis.set_major_locator(MultipleLocator(60))
	p6.view_init(elev=40, azim = 50)
	plt.title('(b) Spin')

#	p7=fig.add_subplot(223)
	
	def fmt(x, pos):                                                            
		return '{0:.1E}'.format(x).replace('+0', '').replace('-0', '-')	
#	cp = p7.contour(X*1e3, Y*1e3, C_U,colors='k')
#	plt.clabel(cp,fmt='%4.0f')
#	cp = p7.contour(X*1e3, Y*1e3, C_U2,colors='red')
#	plt.clabel(cp,fmt='%4.0f')
#	plt.xlabel('$\mu_L^{(C)}-\mu_R^{(C)}$ (meV)')
#	plt.ylabel('$A$ (meV)')
#	plt.title('(c) Up')
	p7=fig.add_subplot(223,projection='3d')
	p7.plot_surface(X*1e3, Y*1e3, C_U, rstride=1, cstride=1,linewidth=0.5, alpha=0.3,cmap=cm.coolwarm)
	cset = p7.contour(X*1e3, Y*1e3, C_U,[0], colors='k', zdir='z', offset=0)
	cset.collections[0].set_linewidth(2)  
	p7.set_xlabel('\n'+r'$e \bar{V}_b$ (meV)',linespacing=1)
	p7.set_ylabel('\n $A$ (meV)',linespacing=1)
	p7.zaxis.set_rotate_label(False)
	p7.set_zlabel(r'$I_\uparrow$ (pA)',rotation=90)
	p7.set_zlim(-80,120)
	p7.xaxis.set_major_locator(MultipleLocator(10))
	p7.yaxis.set_major_locator(MultipleLocator(50))
	p7.zaxis.set_major_locator(MultipleLocator(60))
	p7.view_init(elev=40, azim = 50)
	plt.title('\n (c) Up',linespacing=1)
	
	def fmt(x, pos):                                                            
		return '{0:.1E}'.format(x).replace('+0', '').replace('-0', '-')	
#	cp = p8.contour(X*1e3, Y*1e3, C_D,colors='k')
#	plt.clabel(cp,fmt='%4.0f')
#	cp = p8.contour(X*1e3, Y*1e3, C_D2,colors='red')
#	plt.clabel(cp,fmt='%4.0f')
#	plt.xlabel('$\mu_L^{(C)}-\mu_R^{(C)}$ (meV)')
#	plt.ylabel('$A$ (meV)')
#	plt.title('(d) Down')
	p8=fig.add_subplot(224,projection='3d')
	p8.plot_surface(X*1e3, Y*1e3, C_D, rstride=1, cstride=1,linewidth=0.5,  alpha=0.3,cmap=cm.coolwarm)
	cset = p8.contour(X*1e3, Y*1e3, C_D,[0], colors='k', zdir='z', offset=0)
	cset.collections[0].set_linewidth(2)  
	p8.set_xlabel('\n'+r'$e \bar{V}_b$ (meV)',linespacing=1)
	p8.set_ylabel('\n $A$ (meV)',linespacing=1)
	p8.zaxis.set_rotate_label(False)
	p8.set_zlabel(r'$I_\downarrow$ (pA)',rotation=90)
	p8.set_zlim(-80,120)
	p8.xaxis.set_major_locator(MultipleLocator(10))
	p8.yaxis.set_major_locator(MultipleLocator(50))
	p8.zaxis.set_major_locator(MultipleLocator(60))
	p8.view_init(elev=40, azim = 50)
	plt.title('\n (d) Down',linespacing=1)        
	
	plt.tight_layout() 

	plt.show()

	return



def geometricplot():
    Nplot=2
    centrange=30e-3
    amp=8e-3
    muLC=np.zeros(Nplot)
    muRC=np.zeros(Nplot)
    CU=np.zeros(Nplot)
    CD=np.zeros(Nplot)
    for i in range(Nplot):
        muLC[i]=centrange/Nplot*(i+1)+0e-3
        muRC[i]=muLC[i]+0.0e-3
        temp1=geometric(muLC[i],muRC[i],amp)
#        temp2=[0.0,0,0]
        CU[i]=(temp1[0])/2.0/np.pi
        CD[i]=(temp1[1])/2.0/np.pi
        print("up",CU[i])
        print("dn",CD[i])

    plt.plot(muLC*1e3,CU+CD,'r',label='Charge')
    plt.plot(muLC*1e3,CU-CD,'b',label='Spin')
    plt.plot(muLC*1e3,CU,'r--',label='Up')
    plt.plot(muLC*1e3,CD,'b--',label='Down')
    plt.axhline(0)
    plt.xlabel('Center of chemical pot (meV)')
    plt.ylabel('Current')
    plt.legend(loc='upper left')
    plt.ticklabel_format(style='sci', axis='y', scilimits=(0,0))
    plt.show()
    


    return

#geometricplot()

#centerchange()	

#centerchange1()	

#wL=1e0
#wR=1e0
#muL=0
#muR=0
#print(dynamic(muL,muR,0e-3)[0]*1.60217662*1e-4,dynamic(muL,muR,0e-3)[1]*1.60217662*1e-4)
#print(geometric(muL,muR,0e-3))


geometric(0,0,0)

#contour1()




print("time:", (time.time() - start_time)/60.0)



#x=[0,12,12,20,20,30]
#y=[0,0, 1e5*0.94,1e5*0.94,0,0]
#y2=[0,0, -1e5*0.94,-1e5*0.94,0,0]
#plt.plot(x,y)
#plt.plot(x,y2,'b--')
#
#plt.axhline(0)
#plt.xlabel('Center of chemical pot (mV)')
#plt.ylabel('Current')
#plt.legend(loc='upper left')
#plt.ticklabel_format(style='sci', axis='y', scilimits=(0,0))
#plt.show()


######################################################
######################################################
######################################################

# delta/temperature
